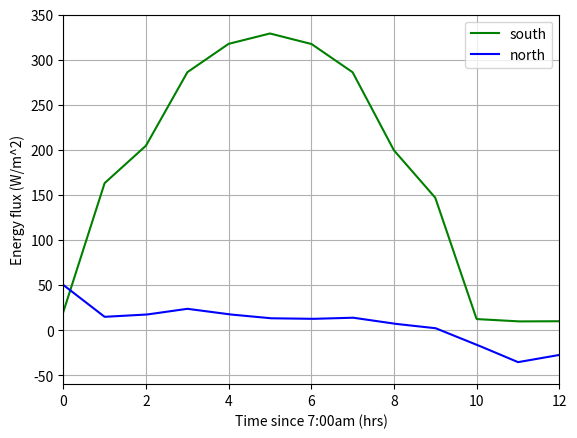

Source code (Python):
#  Created 7/14/2020 by Michael Hockman
#  First attempt at combining the source terms into one term
#  To do this I'm using figure 4 from the potter anderson paper to find the conduction "k",
#  the convective heat exchange "H", the insolation "Sdir+Sdif", and net infrared "IRin - IRout"

import matplotlib.pyplot as plt
import numpy as np

albedo = .3  # "For albedo, we assumed a value of 0.3" - Potter Anderson page 3

#  North variables
insolationN = [28, 30, 29, 27, 26, 25, 26, 27, 28, 30, 28, 14, 0]  # IR_in-IR_out
netInfN = [13, -9, -7, -2, -5, -7, -8, -6, -7, -14, -16, -28, -8]  # S_dir+S_dif
convectionN = [13, -9, -7, -2, -5, -7, -8, -9, -16, -18, -33, -30, -22]  # H
# conductionN = [15, -10, -8, -11, -8, -3, -1, -2, 1, 7, 20, 22, 20]  # k
totalN = []

#  Make sure t = [0, 1, 2, ... , 12]
#  because we need 13 on the t-axis for the 13 data points the Potter Anderson paper provides.
t = np.linspace(0, 12, 13)

# x is the number of points the linear interpolation will have
# currently set to be 10x the size of t
x = np.linspace(0, 12, 1000)

#  interpolate the north data
#  Also turn into an array so it sums how I want it to for totalN
insolationNI = np.array(np.interp(x, t, insolationN))
netInfNI = (1-albedo)*np.array(np.interp(x, t, netInfN))  # Scaled by (1-alpha)
convectionNI = np.array(np.interp(x, t, convectionN))

# Sum all the lines up
totalN = insolationNI + netInfNI + convectionNI


#  South variables
insolationS = [20, 180, 240, 330, 370, 390, 370, 330, 240, 180, 40, 30, 20]  # IR_in-IR_out
netInfS = [0, -10, -15, -20, -25, -30, -25, -20, -18, -16, -14, -12, -6]  # S_dir+S_dif
convectionS = [0, -10, -25, -30, -35, -40, -35, -30, -28, -22, -18, -12, -6]  # H
# conductionS = [0, -100, -150, -190, -195, -200, -180, -130, -80, -30, -28, -10, -6]  # k
totalS = []

#  interpolate the south data
#  Also turn into an array so it sums how I want it to for totalS
insolationSI = np.array(np.interp(x, t, insolationS))
netInfSI = (1-albedo)*np.array(np.interp(x, t, netInfS))  # Scaled by (1-alpha)
convectionSI = np.array(np.interp(x, t, convectionS))

# Sum all the lines up
totalS = insolationSI + netInfSI + convectionSI



print(totalS)
print(type(totalS))
print(np.size(totalS))



#  Uncomment if you want to see the plot
plt.plot(x[:], totalS[:], "-g", label="south")
plt.plot(x[:], totalN[:], "-b", label="north")
plt.axis([0,12,-60,350])
plt.legend()
plt.xlabel("Time since 7:00am (hrs)")
plt.ylabel("Energy flux (W/m^2)")
plt.grid()
plt.show()


#  input: t0, the time at which the source term will be evaluated at
#  return: North, the total source terms at time t0
#  if it can't be evaluated at t0 exactly, it will find the closest available point to evaluate
def sourceTermsN(t0):
    t0 = int(t0 / 0.008)
    return totalN[t0]



#  input: t0, the time at which the source term will be evaluated at
#  return: S evaluated at t0, the total source terms at time t0
#  if it can't be evaluated at t0 exactly, it will find the closest available point to evaluate
def sourceTermsS(t0):
    t0 = int(t0/0.008)
    print(t0)
    return totalS[t0]


# Simply returns an array of size t instead of a single element at point t0
# t is an input to make it match with the Heat1D file
def sourceTermsArrayS(t):
    return totalS[np.arange(1, np.size(t))]


# Simply returns an array of size t instead of a single element at point t0
# t is an input to make it match with the Heat1D file
def sourceTermsArrayN(t):
    return totalN[np.arange(1, np.size(t))]
